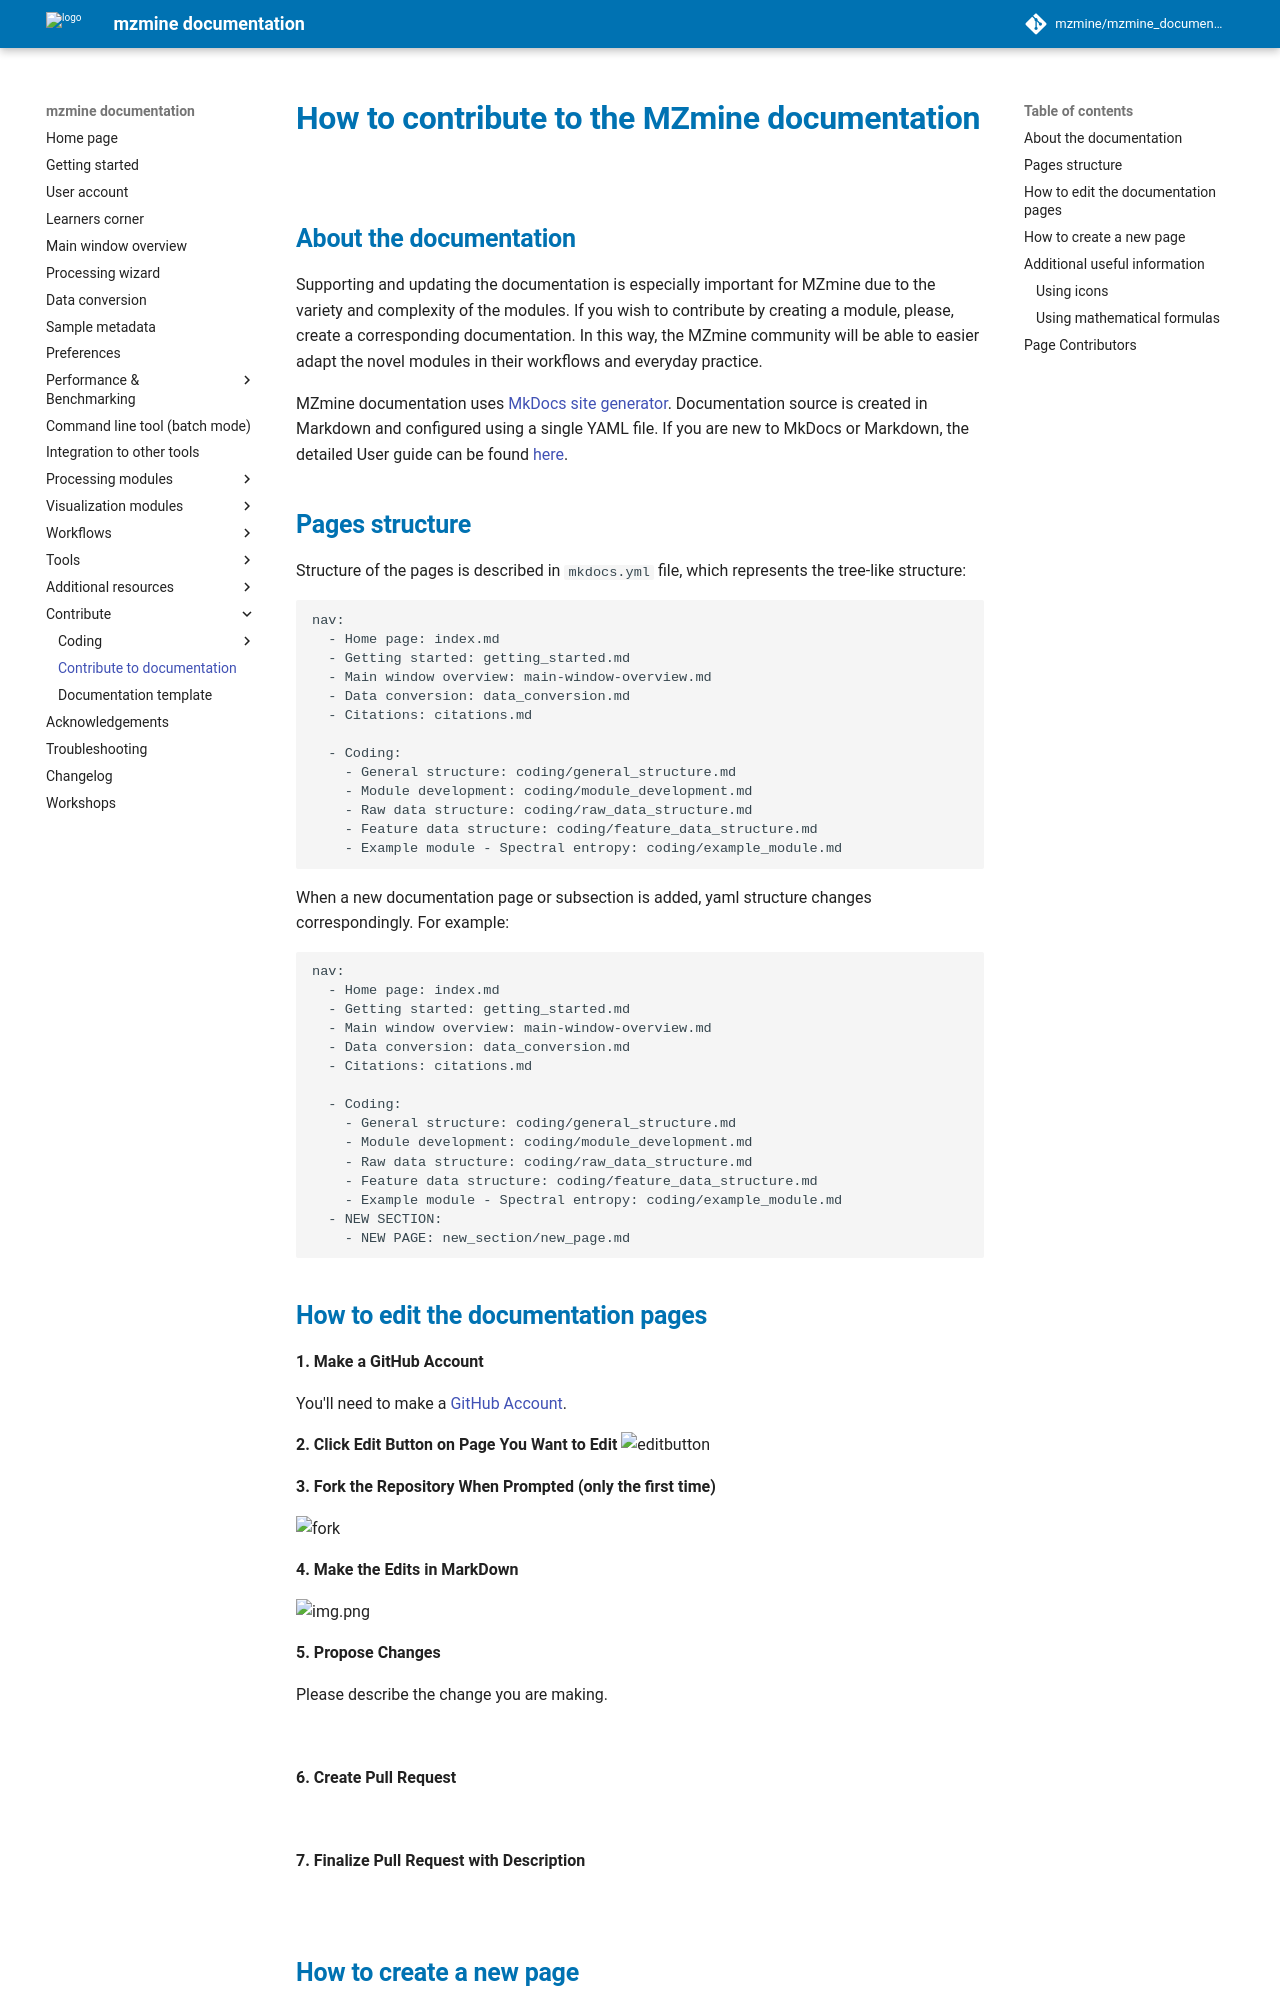

repository: mzmine/mzmine_documentation · page: 4.10.89/contribute.html · generator: mkdocs

# **How to contribute to the mzmine documentation**

## **About the documentation**

Supporting and updating the documentation is especially important for mzmine due to the variety and complexity of the modules. If you wish to contribute by creating a module, please, create a corresponding documentation. In this way, the mzmine community will be able to easier adapt the novel modules in their workflows and everyday practice.

mzmine documentation uses [MkDocs site generator](https://www.mkdocs.org/). Documentation source is created in Markdown and configured using a single YAML file. If you are new to MkDocs or Markdown, the detailed User guide can be found [here](https://www.mkdocs.org/user-guide/writing-your-docs/).

[//]: # (TODO Describe local installation of documentation)

## **Pages structure**

Structure of the pages is described in ```mkdocs.yml``` file, which represents the tree-like structure:

```
nav:
  - Home page: index.md
  - Getting started: getting_started.md
  - Main window overview: main-window-overview.md
  - Data conversion: data_conversion.md
  - Citations: citations.md

  - Coding:
    - General structure: coding/general_structure.md
    - Module development: coding/module_development.md
    - Raw data structure: coding/raw_data_structure.md
    - Feature data structure: coding/feature_data_structure.md
    - Example module - Spectral entropy: coding/example_module.md
```
[//]: # (yaml)
When a new documentation page or subsection is added, yaml structure changes correspondingly. For example:

```
nav:
  - Home page: index.md
  - Getting started: getting_started.md
  - Main window overview: main-window-overview.md
  - Data conversion: data_conversion.md
  - Citations: citations.md

  - Coding:
    - General structure: coding/general_structure.md
    - Module development: coding/module_development.md
    - Raw data structure: coding/raw_data_structure.md
    - Feature data structure: coding/feature_data_structure.md
    - Example module - Spectral entropy: coding/example_module.md
  - NEW SECTION:
    - NEW PAGE: new_section/new_page.md
```

## **How to edit the documentation pages**

**1. Make a GitHub Account**

You'll need to make a [GitHub Account](https://github.com/join).

**2. Click Edit Button on Page You Want to Edit**
![editbutton](img/contribute/editbutton.jpg)

**3. Fork the Repository When Prompted (only the first time)**

![fork](https://ccms-ucsd.github.io/GNPSDocumentation/img/edit-pages/fork.png)

**4. Make the Edits in MarkDown**

![img.png](img/contribute/makechanges.jpg)

**5. Propose Changes**

Please describe the change you are making.

![](img/contribute/proposechanges.jpg)

**6. Create Pull Request**

![](img/contribute/createpr.jpg)

**7. Finalize Pull Request with Description**

![](img/contribute/openpr.jpg)
